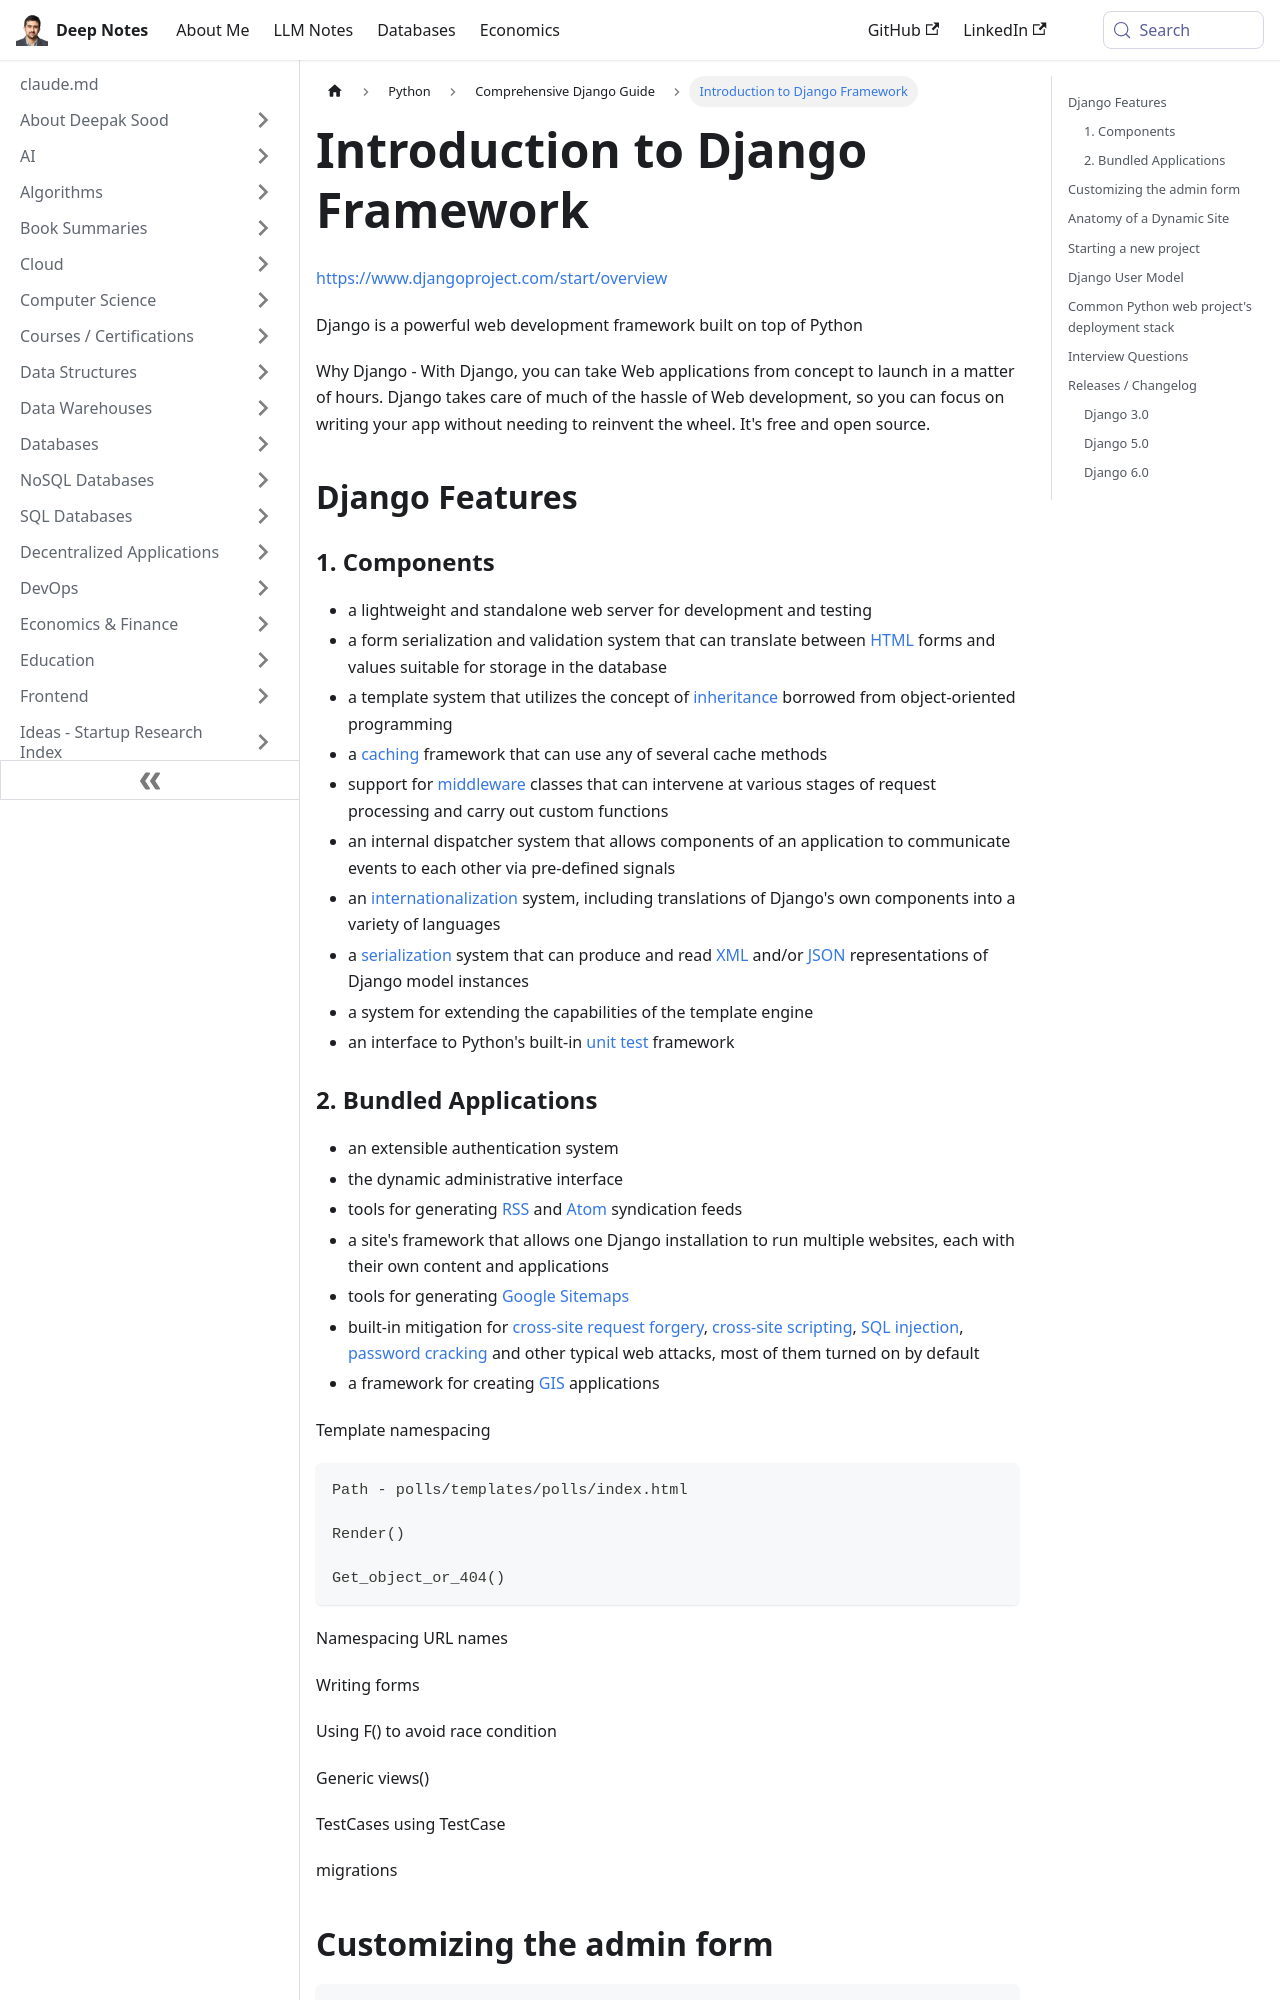

repository: deepaksood619/deepaksood619.github.io · page: python/django/overview/index.html · generator: docusaurus

---
slug: /python/django/overview
title: Introduction to Django Framework
description: Discover how Django simplifies web development, enabling quick app creation with its powerful features and open-source flexibility.
created: 2023-03-05
updated: 2025-12-10
---
https://www.djangoproject.com/start/overview

Django is a powerful web development framework built on top of Python

Why Django - With Django, you can take Web applications from concept to launch in a matter of hours. Django takes care of much of the hassle of Web development, so you can focus on writing your app without needing to reinvent the wheel. It's free and open source.

## Django Features

### 1. Components

- a lightweight and standalone web server for development and testing
- a form serialization and validation system that can translate between [HTML](https://en.wikipedia.org/wiki/HTML) forms and values suitable for storage in the database
- a template system that utilizes the concept of [inheritance](https://en.wikipedia.org/wiki/Inheritance_(object-oriented_programming)) borrowed from object-oriented programming
- a [caching](https://en.wikipedia.org/wiki/Web_cache) framework that can use any of several cache methods
- support for [middleware](https://en.wikipedia.org/wiki/Middleware) classes that can intervene at various stages of request processing and carry out custom functions
- an internal dispatcher system that allows components of an application to communicate events to each other via pre-defined signals
- an [internationalization](https://en.wikipedia.org/wiki/Internationalization_and_localization) system, including translations of Django's own components into a variety of languages
- a [serialization](https://en.wikipedia.org/wiki/Serialization) system that can produce and read [XML](https://en.wikipedia.org/wiki/XML) and/or [JSON](https://en.wikipedia.org/wiki/JSON) representations of Django model instances
- a system for extending the capabilities of the template engine
- an interface to Python's built-in [unit test](https://en.wikipedia.org/wiki/Unit_test) framework
